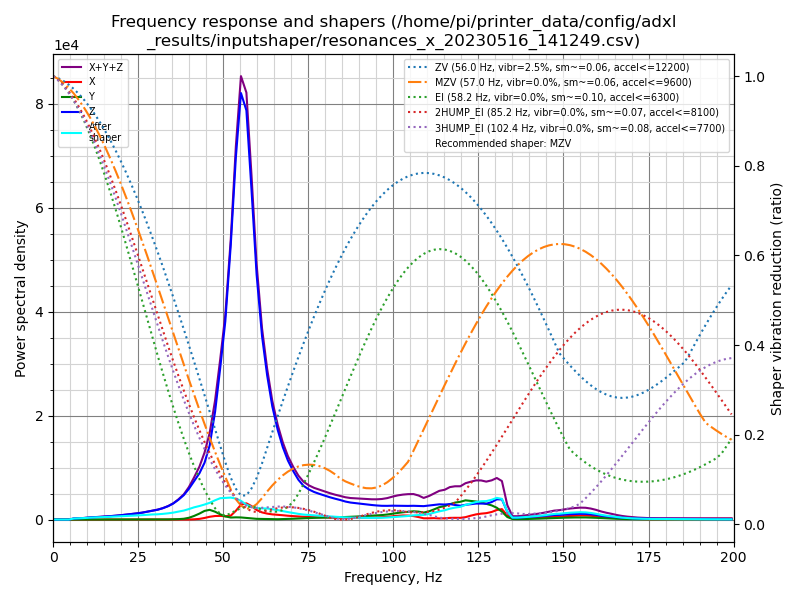

Data behind this chart, as committed beside it:
freq, psd_x, psd_y, psd_z, psd_xyz
0.0, 6.731e+01, 7.459e+01, 1.220e+03, 1.362e+03
1.5, 8.361e+01, 6.070e+01, 6.958e+02, 8.401e+02
3.1, 5.766e+01, 2.217e+01, 4.267e+01, 1.225e+02
4.6, 5.743e+01, 2.375e+01, 3.537e+02, 4.349e+02
6.1, 5.937e+01, 2.328e+01, 1.213e+03, 1.296e+03
7.7, 5.701e+01, 2.369e+01, 1.867e+03, 1.947e+03
9.2, 5.502e+01, 2.304e+01, 2.813e+03, 2.891e+03
10.7, 6.196e+01, 2.719e+01, 4.198e+03, 4.287e+03
12.3, 5.820e+01, 3.078e+01, 5.683e+03, 5.772e+03
13.8, 6.097e+01, 3.453e+01, 6.970e+03, 7.066e+03
15.3, 6.660e+01, 4.295e+01, 8.726e+03, 8.836e+03
16.9, 6.309e+01, 4.579e+01, 1.105e+04, 1.116e+04
18.4, 6.688e+01, 3.767e+01, 1.356e+04, 1.366e+04
19.9, 7.960e+01, 4.437e+01, 1.657e+04, 1.669e+04
21.5, 8.177e+01, 5.813e+01, 2.046e+04, 2.060e+04
23.0, 7.586e+01, 7.066e+01, 2.444e+04, 2.459e+04
24.5, 1.012e+02, 7.849e+01, 2.887e+04, 2.905e+04
26.1, 1.265e+02, 1.037e+02, 3.450e+04, 3.473e+04
27.6, 1.490e+02, 1.669e+02, 4.171e+04, 4.203e+04
29.1, 1.868e+02, 2.411e+02, 4.993e+04, 5.036e+04
30.7, 1.842e+02, 3.192e+02, 5.814e+04, 5.865e+04
32.2, 1.846e+02, 4.364e+02, 7.016e+04, 7.078e+04
33.8, 2.190e+02, 7.221e+02, 8.720e+04, 8.814e+04
35.3, 1.764e+02, 1.478e+03, 1.091e+05, 1.107e+05
36.8, 1.450e+02, 2.915e+03, 1.399e+05, 1.430e+05
38.4, 1.728e+02, 5.993e+03, 1.807e+05, 1.868e+05
39.9, 4.719e+02, 1.359e+04, 2.362e+05, 2.502e+05
41.4, 1.858e+03, 2.849e+04, 3.048e+05, 3.352e+05
43.0, 5.614e+03, 4.939e+04, 3.838e+05, 4.388e+05
44.5, 1.358e+04, 7.418e+04, 4.873e+05, 5.751e+05
46.0, 2.445e+04, 8.616e+04, 6.563e+05, 7.670e+05
47.6, 3.245e+04, 7.192e+04, 9.899e+05, 1.094e+06
49.1, 3.466e+04, 4.968e+04, 1.432e+06, 1.516e+06
50.6, 3.192e+04, 3.072e+04, 1.933e+06, 1.995e+06
52.2, 3.883e+04, 2.021e+04, 2.760e+06, 2.819e+06
53.7, 9.050e+04, 2.284e+04, 3.747e+06, 3.860e+06
55.2, 1.579e+05, 2.234e+04, 4.536e+06, 4.716e+06
56.8, 1.777e+05, 1.764e+04, 4.477e+06, 4.672e+06
58.3, 1.514e+05, 1.188e+04, 3.704e+06, 3.867e+06
59.8, 1.104e+05, 8.345e+03, 2.823e+06, 2.941e+06
61.4, 8.437e+04, 7.523e+03, 2.168e+06, 2.260e+06
62.9, 7.217e+04, 6.543e+03, 1.747e+06, 1.826e+06
64.4, 6.432e+04, 4.637e+03, 1.406e+06, 1.475e+06
66.0, 6.056e+04, 4.193e+03, 1.140e+06, 1.205e+06
67.5, 5.603e+04, 5.902e+03, 9.414e+05, 1.003e+06
69.0, 5.052e+04, 8.122e+03, 7.842e+05, 8.428e+05
70.6, 4.620e+04, 1.113e+04, 6.559e+05, 7.132e+05
72.1, 4.277e+04, 1.470e+04, 5.513e+05, 6.087e+05
73.6, 3.951e+04, 1.826e+04, 4.779e+05, 5.356e+05
75.2, 3.753e+04, 2.168e+04, 4.349e+05, 4.941e+05
76.7, 3.610e+04, 2.468e+04, 4.071e+05, 4.679e+05
78.2, 3.514e+04, 2.754e+04, 3.877e+05, 4.504e+05
79.8, 3.366e+04, 3.017e+04, 3.683e+05, 4.321e+05
81.3, 3.131e+04, 3.272e+04, 3.496e+05, 4.136e+05
82.8, 2.871e+04, 3.514e+04, 3.334e+05, 3.973e+05
84.4, 2.821e+04, 3.820e+04, 3.171e+05, 3.835e+05
85.9, 2.886e+04, 4.202e+04, 2.979e+05, 3.688e+05
87.4, 3.013e+04, 4.586e+04, 2.860e+05, 3.620e+05
89.0, 3.257e+04, 5.123e+04, 2.800e+05, 3.638e+05
90.5, 3.366e+04, 5.682e+04, 2.736e+05, 3.640e+05
... 71 more rows
